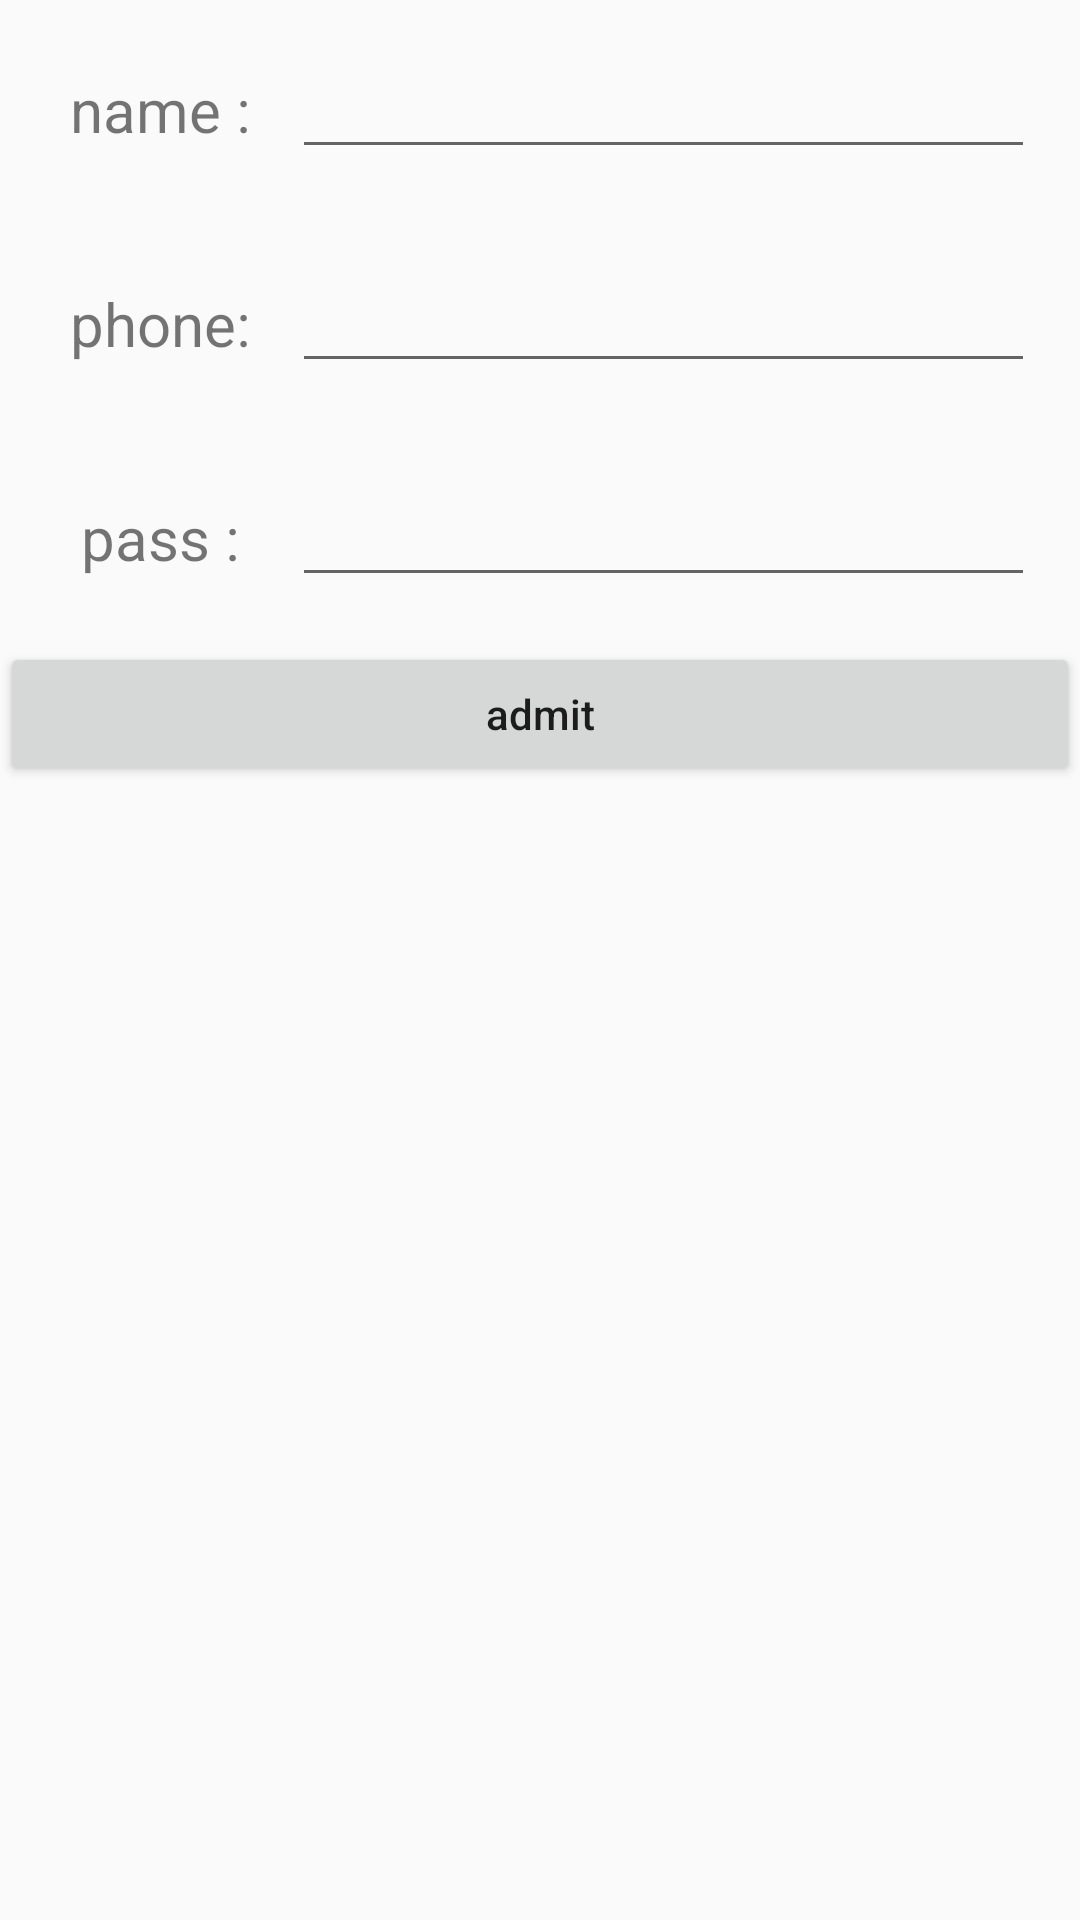

Produce the Android XML layout that renders to this screen, including the resource entries it uses.
<!-- AndroidManifest.xml: application theme Theme.Renlianshibie1 -->
<!-- res/layout/activity_admit_account.xml -->
<?xml version="1.0" encoding="utf-8"?>
<LinearLayout xmlns:android="http://schemas.android.com/apk/res/android"
    xmlns:app="http://schemas.android.com/apk/res-auto"
    xmlns:tools="http://schemas.android.com/tools"
    android:layout_width="match_parent"
    android:layout_height="match_parent"
    android:orientation="vertical"
    tools:context=".AdmitAccountActivity">

    <LinearLayout
        android:layout_width="match_parent"
        android:layout_height="wrap_content"
        android:layout_margin="15dp"
        android:orientation="horizontal"
        >

        <TextView
            android:id="@+id/name_admit_textview"
            android:layout_width="0dp"
            android:text="name : "
            android:gravity="center"
            android:layout_height="wrap_content"
            android:layout_weight="1"
            android:textSize="20sp"
            />

        <EditText
            android:id="@+id/name_admit_edittext"
            android:layout_width="0dp"
            android:layout_height="wrap_content"
            android:layout_weight="3"
            android:inputType="textPersonName"
            android:gravity="center"
            />

    </LinearLayout>

    <LinearLayout
        android:layout_width="match_parent"
        android:layout_height="wrap_content"
        android:layout_margin="15dp"
        android:orientation="horizontal"
        >

        <TextView
            android:id="@+id/phone_admit_textview"
            android:layout_width="0dp"
            android:text="phone: "
            android:gravity="center"
            android:layout_height="wrap_content"
            android:layout_weight="1"
            android:textSize="20sp"
            />

        <EditText
            android:id="@+id/phone_admit_edittext"
            android:layout_width="0dp"
            android:layout_height="wrap_content"
            android:layout_weight="3"
            android:gravity="center"
            />

    </LinearLayout>

    <LinearLayout
        android:layout_width="match_parent"
        android:layout_height="wrap_content"
        android:layout_margin="15dp"
        android:orientation="horizontal"
        >

        <TextView
            android:id="@+id/password_admit_textview"
            android:layout_width="0dp"
            android:text="pass : "
            android:gravity="center"
            android:layout_height="wrap_content"
            android:layout_weight="1"
            android:textSize="20sp"
            />

        <EditText
            android:id="@+id/password_admit_edittext"
            android:layout_width="0dp"
            android:layout_height="wrap_content"
            android:layout_weight="3"
            android:gravity="center"
            />

    </LinearLayout>

    <Button
        android:id="@+id/admit_button"
        android:layout_width="match_parent"
        android:layout_height="wrap_content"
        android:text="admit"
        android:textAllCaps="false"
        />

</LinearLayout>
<!-- resources referenced by this layout -->
<resources>
  <style name="Theme.Renlianshibie1" parent="Theme.MaterialComponents.DayNight.NoActionBar.Bridge">
          
          <item name="colorPrimary">@color/purple_500</item>
          <item name="colorPrimaryVariant">@color/purple_700</item>
          <item name="colorOnPrimary">@color/white</item>
          
          <item name="colorSecondary">@color/teal_200</item>
          <item name="colorSecondaryVariant">@color/teal_700</item>
          <item name="colorOnSecondary">@color/black</item>
          
          <item name="android:statusBarColor" tools:targetApi="l">?attr/colorPrimaryVariant</item>
          
      </style>
  <!-- not gathered from this repository: default colours our renderer supplied (Android Studio template values) -->
  <color name="purple_500">#FF6200EE</color>
  <color name="purple_700">#FF3700B3</color>
  <color name="teal_200">#FF03DAC5</color>
  <color name="teal_700">#FF018786</color>
  <color name="black">#FF000000</color>
  <color name="white">#FFFFFFFF</color>
</resources>
